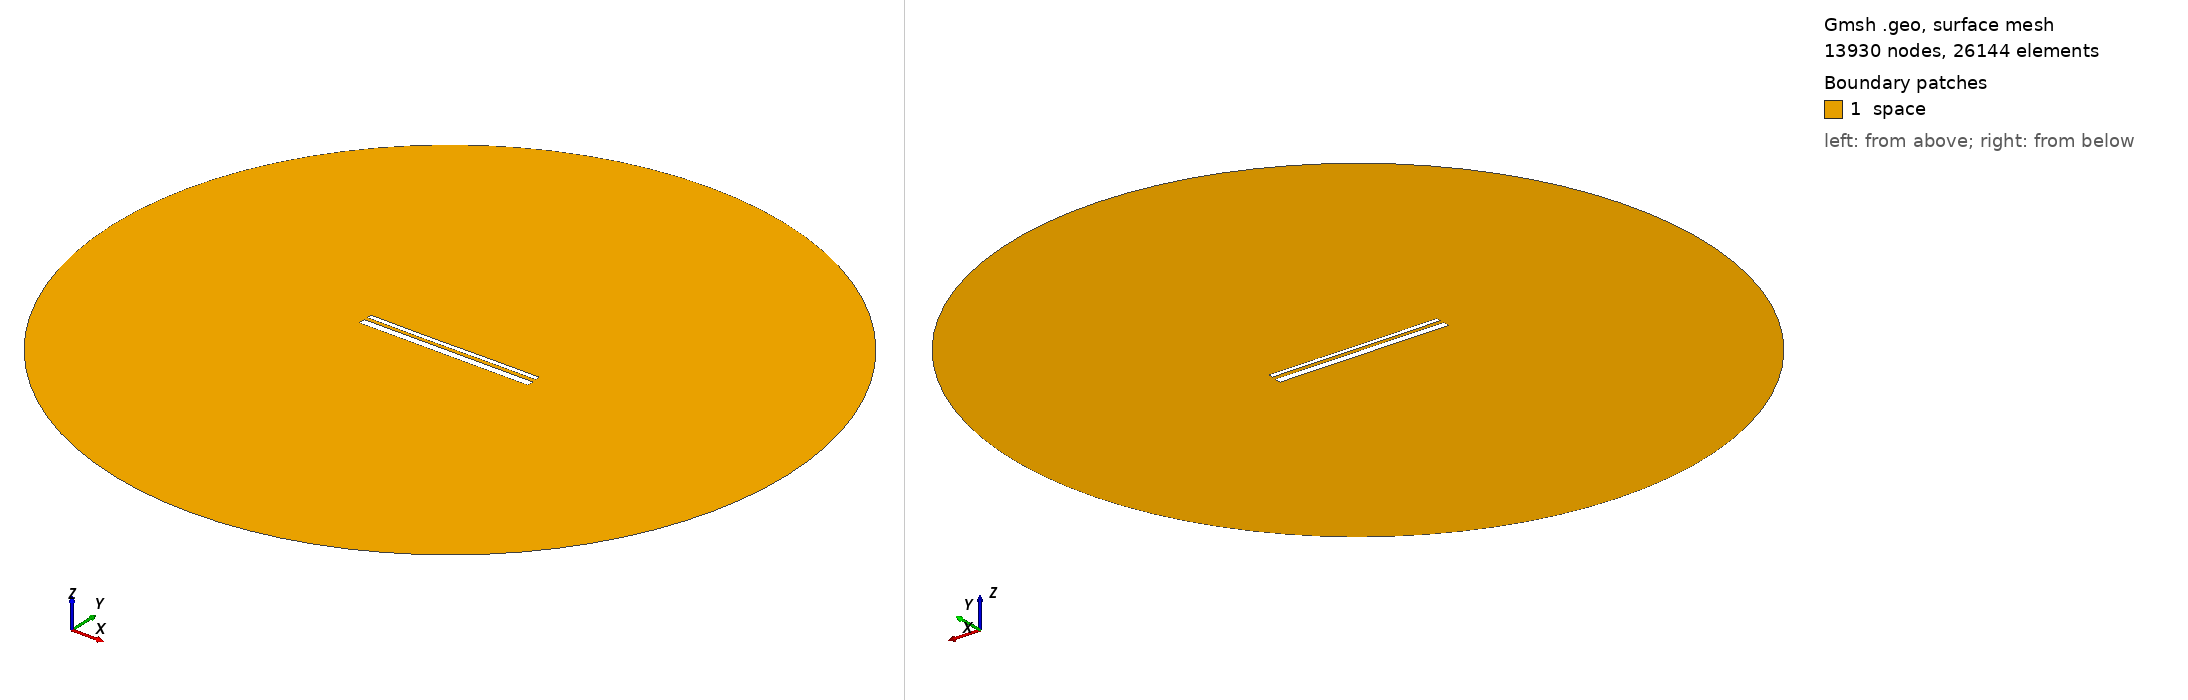

Gmsh geometry script, surface-meshed: 13930 nodes, 26144 surface elements. Boundary patches (legend numbers): 1 space. Left view from above one corner, right view from below the opposite corner. Legend entries are the model's physical surfaces. The drawing asked Gmsh for element sizes between 1% and 20% of the model's largest extent; the script's own settings can give other sizes.

=== 13533.geo (drawn) ===
//---------------------------------------
// Geometry kernel
//---------------------------------------

SetFactory("OpenCASCADE");



//---------------------------------------
// Parameters of the geometry
//---------------------------------------

// Overetch of the upper plate
overetch = 0.5;

// Distance between the plates
distance = 1.75;

// Discretization over the x axis (for the deformation)
nx = 50; 

// Length of the plate
L = 100 - overetch; 

// Number of modes
n = 4; 

// 1st mode coefficient
coeff(1) = 0.07499999999999998;
beta(1) = 0.596864 * 3.1415926535 / L;

// 2nd mode coefficient
coeff(2) = -0.075;
beta(2) = 1.49418 * 3.1415926535 / L;

// 3rd mode coefficient
coeff(3) = -0.075;
beta(3) = 2.50025 * 3.1415926535 / L;

// 4th mode coefficient
coeff(4) = 0.0;
beta(4) = 3.49999 * 3.1415926535 / L;



//---------------------------------------
// Upper plate (deformed rectangle)
//---------------------------------------

// Coordiantes of the upper plate
xmin = -50;
xmax = 50 - overetch;

// Height of the upper plate
yheight = 4 - 2 * overetch;

// Indexes of the points
UpperID[] = {};
LowerID[] = {};
LeftID[] = {};
RightID[] = {};

// Point index
p = 1;

// Horizontal edges
For i In {1:nx}
    x = xmin + (i-1)*(xmax - xmin)/(nx-1);

    y_bottom = distance / 2 + overetch;
    For j In {1:n}
        C = (Cosh(beta(j)*L) + Cos(beta(j)*L)) / (Sinh(beta(j)*L) + Sin(beta(j)*L));
        y_bottom  = y_bottom + coeff(j) * (Cosh(beta(j)*(x+50)) - Cos(beta(j)*(x+50)) - C * (Sinh(beta(j)*(x+50)) - Sin(beta(j)*(x+50))));
    EndFor

    y_top = y_bottom + yheight;

    Point(p) = {x, y_top, 0, 1.0};
    UpperID[i] = p;
    p = p + 1;

    Point(p) = {x, y_bottom, 0, 1.0};
    LowerID[i] = p;
    p = p + 1;
EndFor

// Create point lists
UpperPts[] = {}; LowerPts[] = {};
For i In {1:nx}
  UpperPts[] += {UpperID[i]};
  LowerPts[] += {LowerID[i]};
EndFor

// Build splines
Spline(1) = {UpperPts[]};
Spline(2) = {LowerPts[]};
Line(3) = {LowerPts[nx-1], UpperPts[nx-1]};
Line(4) = {LowerPts[0], UpperPts[0]};

// Build the plane surface
Curve Loop(1) = {2, 3, -1, -4};
Plane Surface(1) = {1};



//---------------------------------------
// Lower plate (rectangle)
//---------------------------------------

// Vertices
Point(1001) = {-50, -1, 0, 1.0};
Point(1002) = { 50, -1, 0, 1.0};
Point(1003) = { 50,  -5, 0, 1.0};
Point(1004) = {-50,  -5, 0, 1.0};

// Edges
Line(5) = {1001, 1002};
Line(6) = {1002, 1003};
Line(7) = {1003, 1004};
Line(8) = {1004, 1001};

// Plane surface
Line Loop(2) = {5, 6, 7, 8};
Plane Surface(2) = {2}; 



//---------------------------------------
// Outer (fictious) boundary
//---------------------------------------

// Points
Point(1005) = {0, 0, 0};       // Center
Point(1006) = {200, 0, 0};     // Start point
Point(1007) = {0, 200, 0};     // 90 degrees
Point(1008) = {-200, 0, 0};    // 180 degrees
Point(1009) = {0, -200, 0};    // 270 degrees

// Circle arcs (each needs start, center, end)
Circle(9) = {1006, 1005, 1007};
Circle(10) = {1007, 1005, 1008};
Circle(11) = {1008, 1005, 1009};
Circle(12) = {1009, 1005, 1006};

// Plane surface for the entire domain
Curve Loop(3) = {9, 10, 11, 12};
Surface(3) = {3};

// Subtract the plates from the whole domain to obtain the actual domain where we want to solve the equations
BooleanDifference{ Surface{3}; Delete; }{ Surface{1}; Surface{2}; Delete; }




//---------------------------------------
// Transfinite Lines/Curves
//---------------------------------------

// Set the number of points on the boundaries
r = 7;

// Plates
Transfinite Curve {1, 2} = 50*r Using Progression 1;
Transfinite Curve {3, 4} = 2*r Using Progression 1;
Transfinite Line {5, 7} = 50*r Using Progression 1;
Transfinite Line {6, 8} = 2*r Using Progression 1;

// Outer boundary
Transfinite Line {9, 10, 11, 12} = 20 Using Progression 1;



//---------------------------------------
// Physical groups
//---------------------------------------                

// Physical curves (boundaries)
Physical Line("force_segment", 10) = {2};
Physical Line("upper_plate", 11) = {1, 3, 4};
Physical Line("lower_plate", 12) = {5, 6, 7, 8};
Physical Line("boundary", 20) = {9, 10, 11, 12};

// Physical Surfaces
Physical Surface("space", 30) = {3};



//---------------------------------------
// 6. Generate the Mesh
//---------------------------------------

// 2D mesh generation
Mesh 2;
